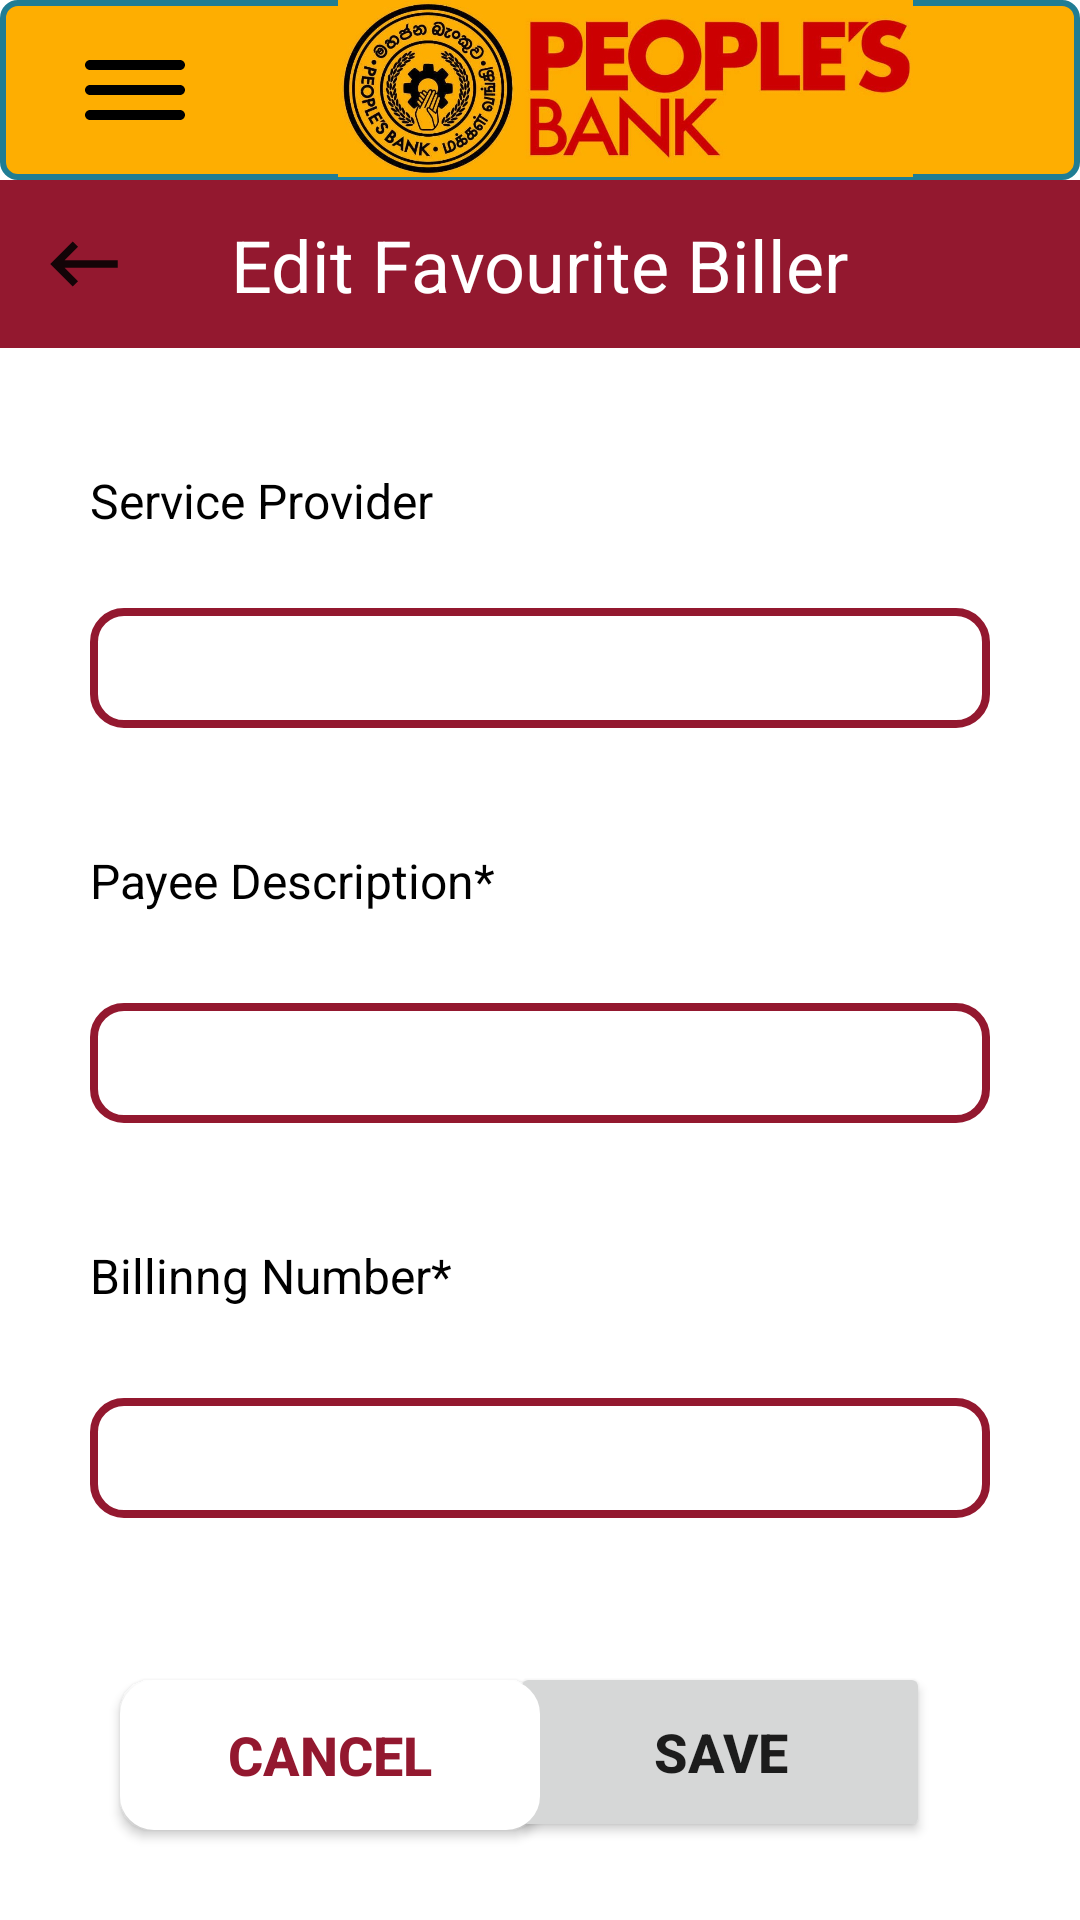

Produce the Android XML layout that renders to this screen, including the resource entries it uses.
<!-- AndroidManifest.xml: application theme Theme.PeoplesWave -->
<!-- res/layout/activity_edit_favorite_biller.xml -->
<?xml version="1.0" encoding="utf-8"?>
<androidx.constraintlayout.widget.ConstraintLayout xmlns:android="http://schemas.android.com/apk/res/android"
    xmlns:app="http://schemas.android.com/apk/res-auto"
    xmlns:tools="http://schemas.android.com/tools"
    android:layout_width="match_parent"
    android:layout_height="match_parent"
    tools:context=".editFavoriteBiller">

    <ImageView
        android:id="@+id/imageView3"
        android:layout_width="match_parent"
        android:layout_height="60dp"
        app:layout_constraintBottom_toTopOf="@+id/app_toolbar"
        app:layout_constraintEnd_toEndOf="parent"
        app:layout_constraintStart_toStartOf="parent"
        app:layout_constraintTop_toTopOf="parent"
        app:srcCompat="@drawable/logo_background" />

    <ImageView
        android:id="@+id/imageView4"
        android:layout_width="303dp"
        android:layout_height="59dp"
        android:layout_marginBottom="1dp"
        app:layout_constraintBottom_toBottomOf="@+id/imageView3"
        app:layout_constraintEnd_toEndOf="@+id/imageView3"
        app:layout_constraintTop_toTopOf="@+id/imageView3"
        app:srcCompat="@drawable/banklogo" />

    <ImageView
        android:id="@+id/imageView5"
        android:layout_width="40dp"
        android:layout_height="40dp"
        android:layout_marginStart="25dp"
        app:layout_constraintBottom_toBottomOf="@+id/imageView3"
        app:layout_constraintStart_toStartOf="@+id/imageView3"
        app:layout_constraintTop_toTopOf="@+id/imageView3"
        app:srcCompat="@drawable/ic_round_dehaze_24"
        app:tint="@color/black"
        tools:ignore="VectorDrawableCompat" />

    <androidx.appcompat.widget.Toolbar
        android:id="@+id/app_toolbar"
        android:layout_width="match_parent"
        android:layout_height="wrap_content"
        android:background="#93182F"
        android:minHeight="?attr/actionBarSize"
        android:theme="?attr/actionBarTheme"
        android:tooltipText="Credit Card Service"
        app:layout_constraintEnd_toEndOf="parent"
        app:layout_constraintTop_toBottomOf="@+id/imageView3"
        app:navigationIcon="@drawable/ic_baseline_keyboard_backspace_24"
        />

    <TextView
        android:id="@+id/editBiller_title"
        android:layout_width="wrap_content"
        android:layout_height="wrap_content"
        android:text="Edit Favourite Biller"
        android:textColor="#FFFFFF"
        android:textSize="24sp"
        app:layout_constraintBottom_toBottomOf="@+id/app_toolbar"
        app:layout_constraintEnd_toEndOf="@+id/app_toolbar"
        app:layout_constraintStart_toStartOf="@+id/app_toolbar"
        app:layout_constraintTop_toBottomOf="@+id/imageView3" />

    <TextView
        android:id="@+id/efb_sprovider_tv"
        android:layout_width="wrap_content"
        android:layout_height="wrap_content"
        android:layout_marginStart="30dp"
        android:layout_marginTop="40dp"
        android:text="Service Provider"
        android:textColor="@color/black"
        android:textSize="16sp"
        app:layout_constraintStart_toStartOf="parent"
        app:layout_constraintTop_toBottomOf="@+id/app_toolbar" />

    <Spinner
        android:id="@+id/efb_sprovider_dropdown"
        android:layout_width="0dp"
        android:layout_height="40dp"
        android:layout_marginStart="30dp"
        android:layout_marginTop="25dp"
        android:layout_marginEnd="30dp"
        android:background="@drawable/dropdown_background"
        android:paddingLeft="10dp"
        android:paddingRight="10dp"
        app:layout_constraintEnd_toEndOf="parent"
        app:layout_constraintStart_toStartOf="parent"
        app:layout_constraintTop_toBottomOf="@+id/efb_sprovider_tv" />

    <TextView
        android:id="@+id/efb_pdescription_tv"
        android:layout_width="wrap_content"
        android:layout_height="wrap_content"
        android:layout_marginStart="30dp"
        android:layout_marginTop="40dp"
        android:text="Payee Description*"
        android:textColor="@color/black"
        android:textSize="16sp"
        app:layout_constraintStart_toStartOf="parent"
        app:layout_constraintTop_toBottomOf="@+id/efb_sprovider_dropdown" />

    <EditText
        android:id="@+id/efb_pdescription_et"
        android:layout_width="0dp"
        android:layout_height="40dp"
        android:layout_marginStart="30dp"
        android:layout_marginTop="30dp"
        android:layout_marginEnd="30dp"
        android:background="@drawable/dropdown_background"
        android:ems="10"
        android:inputType="textPersonName"
        android:paddingLeft="10dp"
        android:paddingRight="10dp"
        app:layout_constraintEnd_toEndOf="parent"
        app:layout_constraintStart_toStartOf="parent"
        app:layout_constraintTop_toBottomOf="@+id/efb_pdescription_tv"
        tools:text="phone bill" />

    <TextView
        android:id="@+id/efb_billno_tv"
        android:layout_width="0dp"
        android:layout_height="wrap_content"
        android:layout_marginStart="30dp"
        android:layout_marginTop="40dp"
        android:layout_marginEnd="30dp"
        android:text="Billinng Number*"
        android:textColor="@color/black"
        android:textSize="16sp"
        app:layout_constraintEnd_toEndOf="parent"
        app:layout_constraintStart_toStartOf="parent"
        app:layout_constraintTop_toBottomOf="@+id/efb_pdescription_et" />

    <EditText
        android:id="@+id/efb_billno_et"
        android:layout_width="0dp"
        android:layout_height="40dp"
        android:layout_marginStart="30dp"
        android:layout_marginTop="30dp"
        android:layout_marginEnd="30dp"
        android:background="@drawable/dropdown_background"
        android:ems="10"
        android:inputType="textPersonName"
        android:paddingLeft="10dp"
        android:paddingRight="10dp"
        app:layout_constraintEnd_toEndOf="parent"
        app:layout_constraintStart_toStartOf="parent"
        app:layout_constraintTop_toBottomOf="@+id/efb_billno_tv"
        tools:text="0152394756" />

    <Button
        android:id="@+id/efb_savet_btn"
        android:layout_width="140dp"
        android:layout_height="60dp"
        android:layout_marginEnd="50dp"
        android:layout_marginBottom="26dp"
        android:text="SAVE"
        android:textSize="18sp"
        android:textStyle="bold"
        app:layout_constraintBottom_toBottomOf="parent"
        app:layout_constraintEnd_toEndOf="parent" />

    <Button
        android:id="@+id/efb_cancel_btn"
        android:layout_width="140dp"
        android:layout_height="50dp"
        android:layout_marginStart="40dp"
        android:layout_marginBottom="30dp"
        android:background="@drawable/dropdown_background"
        android:text="CANCEL"
        android:textColor="@color/theme_color"
        android:textSize="18sp"
        android:textStyle="bold"
        app:backgroundTint="#FFFFFF"
        app:layout_constraintBottom_toBottomOf="parent"
        app:layout_constraintStart_toStartOf="parent" />

</androidx.constraintlayout.widget.ConstraintLayout>
<!-- resources referenced by this layout -->
<resources>
  <color name="black">#FF000000</color>
  <color name="theme_color">#93182F</color>
  <!-- drawable banklogo: jpg bitmap (drawable, 127142 bytes) -->
  <!-- drawable dropdown_background (drawable) -->
  <?xml version="1.0" encoding="utf-8"?>
  <shape xmlns:android="http://schemas.android.com/apk/res/android">
      <corners android:radius="3dp" />
      <solid android:color="@color/white" />
      <stroke android:width="2.5dp" android:color="@color/theme_color"/>
      <corners android:radius="10dp"/>
  </shape>
  <!-- drawable ic_baseline_keyboard_backspace_24 (drawable) -->
  <vector android:height="30dp" android:tint="?attr/colorControlNormal"
      android:viewportHeight="24" android:viewportWidth="24"
      android:width="30dp" xmlns:android="http://schemas.android.com/apk/res/android">
      <path android:fillColor="@color/logo_background" android:pathData="M21,11H6.83l3.58,-3.59L9,6l-6,6 6,6 1.41,-1.41L6.83,13H21z"/>
  </vector>
  <!-- drawable ic_round_dehaze_24 (drawable) -->
  <vector android:height="30dp" android:tint="?attr/colorControlNormal"
      android:viewportHeight="24" android:viewportWidth="24"
      android:width="30dp" xmlns:android="http://schemas.android.com/apk/res/android">
      <path android:fillColor="@color/white" android:pathData="M2,17c0,0.55 0.45,1 1,1h18c0.55,0 1,-0.45 1,-1s-0.45,-1 -1,-1L3,16c-0.55,0 -1,0.45 -1,1zM2,12c0,0.55 0.45,1 1,1h18c0.55,0 1,-0.45 1,-1s-0.45,-1 -1,-1L3,11c-0.55,0 -1,0.45 -1,1zM2,7c0,0.55 0.45,1 1,1h18c0.55,0 1,-0.45 1,-1s-0.45,-1 -1,-1L3,6c-0.55,0 -1,0.45 -1,1z"/>
  </vector>
  <!-- drawable logo_background (drawable) -->
  <?xml version="1.0" encoding="utf-8"?>
      <shape xmlns:android="http://schemas.android.com/apk/res/android" android:id="@+id/listview_background_shape">
          <stroke android:width="2dp" android:color="#ff207d94" />
          <padding android:left="2dp"
              android:top="2dp"
              android:right="2dp"
              android:bottom="2dp" />
          <corners android:radius="5dp" />
          <solid android:color="@color/logo_background" />
      </shape>
  <style name="Theme.PeoplesWave" parent="Theme.MaterialComponents.DayNight.NoActionBar">
          
          <item name="colorPrimary">@color/theme_color</item>
          <item name="colorPrimaryVariant">@color/purple_700</item>
          <item name="colorOnPrimary">@color/white</item>
          
          <item name="colorSecondary">@color/teal_200</item>
          <item name="colorSecondaryVariant">@color/teal_700</item>
          <item name="colorOnSecondary">@color/black</item>
          
          <item name="android:statusBarColor" tools:targetApi="l">?attr/colorPrimaryVariant</item>
          
      </style>
  <color name="white">#FFFFFFFF</color>
  <color name="logo_background">#FEAE01</color>
  <color name="purple_700">#FF3700B3</color>
  <color name="teal_200">#FF03DAC5</color>
  <color name="teal_700">#FF018786</color>
</resources>
